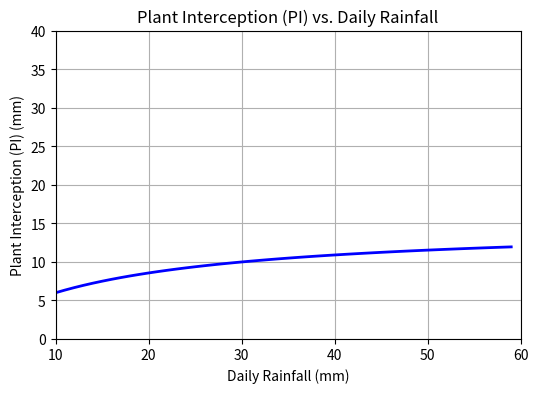

The matplotlib source for this figure: (Note: this script raises an exception after producing the figure.)
import numpy as np
import matplotlib.pyplot as plt

def plant_interception_Braden(a, LAI, min_rain, max_rain):
    """
    Calculate plant interception (PI) using the Braden model and plot it for a range of rainfall values.

    Parameters:
    a (float): Empirical parameter (cm d^-1)
    LAI (float): Leaf area index
    min_rain (float): Minimum daily rainfall (in mm)
    max_rain (float): Maximum daily rainfall (in mm)

    """
    # Create an array of rain values from min_rain to max_rain
    rain = np.arange(min_rain, max_rain) # mm

    # Calculate plant interception for each rain value (converted to mm)
    PI = a * LAI * (1 - 1 / (1 + rain/10 / (3 * a))) * 10 # rain_values are converted from mm to cm

    # Plotting the results
    plt.figure(figsize=(6, 4))
    plt.plot(rain, PI, color='blue', linewidth=2)
    plt.title('Plant Interception (PI) vs. Daily Rainfall')
    plt.xlabel('Daily Rainfall (mm)')
    plt.ylabel('Plant Interception (PI) (mm)')
    plt.grid()
    plt.xlim(min_rain, max_rain)
    plt.ylim(0, 40)  # Add some space above the maximum PI value
    plt.show()


# Example usage
a = 0.5  # Example empirical parameter in cm d^-1
LAI = 3.0  # Example leaf area index
min_rain = 10 # Minimum daily rainfall in mm
max_rain = 60  # Maximum daily rainfall in mm

# Call the function and get the PI values
plant_interception_Braden(a, LAI, min_rain, max_rain)

from ipywidgets import interact
interact(plant_interception_Braden, a = (0.1,1), LAI = (1,5), min_rain = (1,20), max_rain= (30,100))
